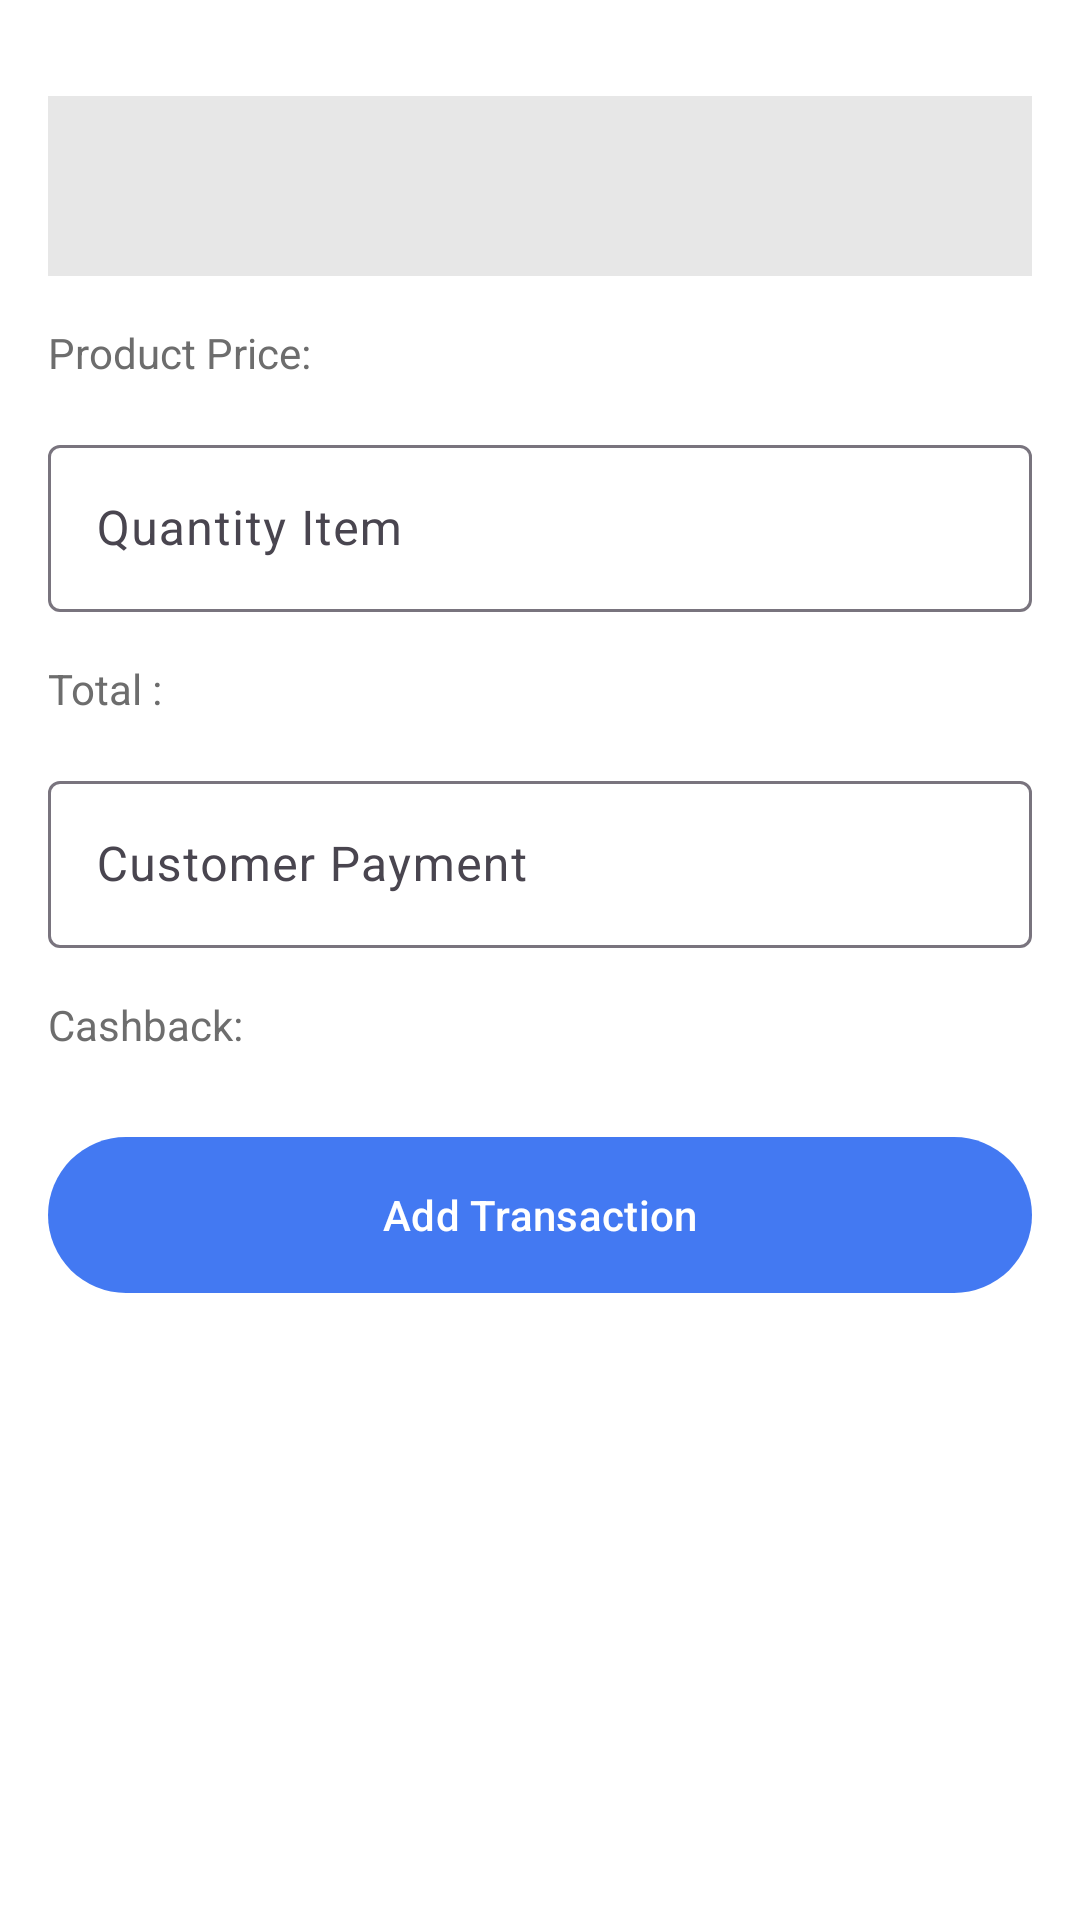

Reconstruct the res/layout file that produces this screen, plus the resources it refers to.
<!-- AndroidManifest.xml: application theme Theme.SMART_UMKM -->
<!-- res/layout/fragment_user_transaction.xml -->
<?xml version="1.0" encoding="utf-8"?>
<FrameLayout xmlns:android="http://schemas.android.com/apk/res/android"
    xmlns:tools="http://schemas.android.com/tools"
    android:layout_width="match_parent"
    android:layout_height="match_parent"
    android:background="@color/white"
    xmlns:app="http://schemas.android.com/apk/res-auto"
    tools:context=".ui.user.UserTransactionFragment">

      <androidx.constraintlayout.widget.ConstraintLayout
        android:layout_width="match_parent"
        android:layout_height="wrap_content"
        android:padding="16dp">

        <Spinner
            android:id="@+id/productSpinner"
            android:layout_width="0dp"
            android:layout_height="60dp"
            android:layout_marginTop="16dp"
            android:background="@color/gray"
            app:layout_constraintEnd_toEndOf="parent"
            app:layout_constraintStart_toStartOf="parent"
            app:layout_constraintTop_toTopOf="parent" />

        <TextView
            android:id="@+id/productPriceLabel"
            android:layout_width="wrap_content"
            android:layout_height="wrap_content"
             android:textColor="@color/gray_100"
            android:layout_marginTop="16dp"
            android:text="Product Price:"
            app:layout_constraintStart_toStartOf="parent"
            app:layout_constraintTop_toBottomOf="@id/productSpinner" />

        <TextView
            android:id="@+id/productPriceTextView"
            android:layout_width="0dp"
            android:layout_height="wrap_content"
            android:layout_marginStart="8dp"
            app:layout_constraintBaseline_toBaselineOf="@id/productPriceLabel"
            app:layout_constraintEnd_toEndOf="parent"
            app:layout_constraintStart_toEndOf="@id/productPriceLabel" />


          <com.google.android.material.textfield.TextInputLayout
            android:id="@+id/JumlahInputLayout"
            android:layout_width="0dp"
            android:layout_height="wrap_content"
            android:layout_marginTop="16dp"
            android:hint="Quantity Item"
            app:layout_constraintEnd_toEndOf="parent"
            app:layout_constraintStart_toStartOf="parent"
            app:layout_constraintTop_toBottomOf="@id/productPriceLabel">

            <com.google.android.material.textfield.TextInputEditText
                android:id="@+id/Jumlah"
                android:layout_width="match_parent"
                android:layout_height="wrap_content"
                android:inputType="numberDecimal" />
        </com.google.android.material.textfield.TextInputLayout>

        <com.google.android.material.textfield.TextInputLayout
            android:id="@+id/customerPaymentInputLayout"
            android:layout_width="0dp"
            android:layout_height="wrap_content"
            android:layout_marginTop="16dp"
            android:hint="Customer Payment"
            app:layout_constraintEnd_toEndOf="parent"
            app:layout_constraintStart_toStartOf="parent"
            app:layout_constraintTop_toBottomOf="@id/changeLabel">

            <com.google.android.material.textfield.TextInputEditText
                android:id="@+id/customerPaymentEditText"
                android:layout_width="match_parent"
                android:layout_height="wrap_content"
                android:inputType="numberDecimal" />
        </com.google.android.material.textfield.TextInputLayout>

        <TextView
            android:id="@+id/changeLabel"
            android:layout_width="wrap_content"
            android:layout_height="wrap_content"
            android:layout_marginTop="16dp"
            android:textColor="@color/gray_100"
            android:text="Total :"
            app:layout_constraintStart_toStartOf="parent"
            app:layout_constraintTop_toBottomOf="@id/JumlahInputLayout" />

        <TextView
            android:id="@+id/changeTextView"
            android:layout_width="0dp"
            android:layout_height="wrap_content"
            android:layout_marginStart="8dp"
            app:layout_constraintBaseline_toBaselineOf="@id/changeLabel"
            app:layout_constraintEnd_toEndOf="parent"
            app:layout_constraintStart_toEndOf="@id/changeLabel" />

        <TextView
            android:id="@+id/cashbackLabel"
            android:layout_width="wrap_content"
            android:layout_height="wrap_content"
            android:layout_marginTop="16dp"
            android:text="Cashback:"
             android:textColor="@color/gray_100"
            app:layout_constraintStart_toStartOf="parent"
            app:layout_constraintTop_toBottomOf="@id/customerPaymentInputLayout" />

        <TextView
            android:id="@+id/cashbackTextView"
            android:layout_width="0dp"
            android:layout_height="wrap_content"
            android:layout_marginStart="8dp"
            app:layout_constraintBaseline_toBaselineOf="@id/cashbackLabel"
            app:layout_constraintEnd_toEndOf="parent"
            app:layout_constraintStart_toEndOf="@id/cashbackLabel" />

        <TextView
            android:id="@+id/discountLabel"
            android:layout_width="wrap_content"
            android:layout_height="wrap_content"
            android:visibility="gone"
            android:layout_marginTop="16dp"
             android:textColor="@color/gray_100"
            android:text="Discount:"
            app:layout_constraintStart_toStartOf="parent"
            app:layout_constraintTop_toBottomOf="@id/cashbackLabel" />

        <TextView
            android:id="@+id/discountTextView"
            android:layout_width="0dp"
            android:visibility="gone"
            android:layout_height="wrap_content"
            android:layout_marginStart="8dp"
            app:layout_constraintBaseline_toBaselineOf="@id/discountLabel"
            app:layout_constraintEnd_toEndOf="parent"
            app:layout_constraintStart_toEndOf="@id/discountLabel" />

        <com.google.android.material.button.MaterialButton
            android:id="@+id/addTransactionButton"
            android:layout_width="0dp"
            android:layout_height="60dp"
            android:layout_marginTop="24dp"
            app:backgroundTint="@color/blue"
            android:textColor="@color/white"
            android:text="Add Transaction"
            app:layout_constraintEnd_toEndOf="parent"
            app:layout_constraintStart_toStartOf="parent"
            app:layout_constraintTop_toBottomOf="@id/discountLabel" />

    </androidx.constraintlayout.widget.ConstraintLayout>

</FrameLayout>
<!-- resources referenced by this layout -->
<resources>
  <color name="blue">#4379F2</color>
  <color name="gray">#e7e7e7</color>
  <color name="gray_100">#6d6d6d</color>
  <color name="white">#FFFFFFFF</color>
  <style name="Theme.SMART_UMKM" parent="Base.Theme.SMART_UMKM" />
  <style name="Base.Theme.SMART_UMKM" parent="Theme.Material3.DayNight.NoActionBar">
          
          
  
          
  
  
  
          
          <item name="android:statusBarColor">@color/blue</item>
          
      </style>
</resources>
